Run: headless pygame with SDL's dummy video driver; simulated clock (each Clock.tick advances the game by its frame time, no real sleeping); random seed 0; keys injected as events and as key.get_pressed() state; no mouse input.
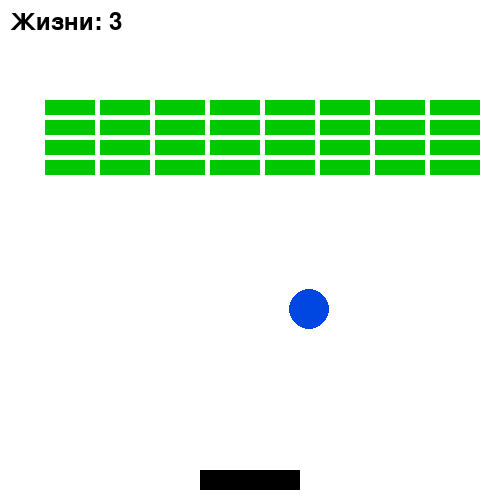
Frame 1 of 4 · flips 1–60 · no input
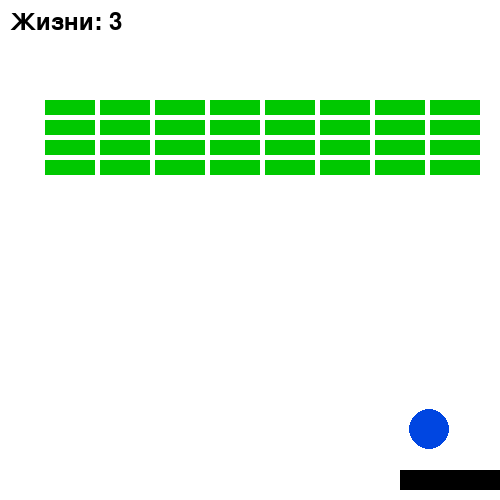
Frame 2 of 4 · flips 61–180 · tapped SPACE, RETURN · held RIGHT (→), D
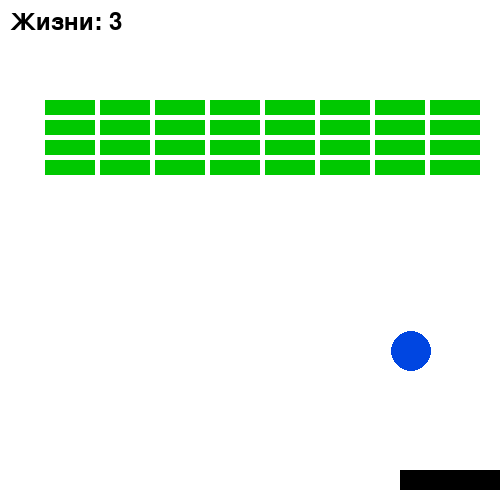
Frame 3 of 4 · flips 181–300 · held DOWN (↓), S
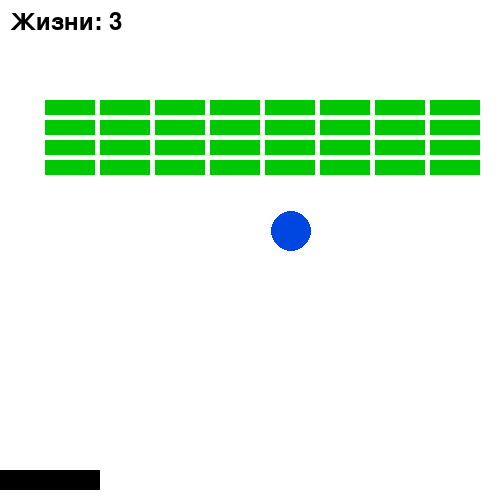
Frame 4 of 4 · flips 301–420 · held LEFT (←), A, UP (↑), W

The pygame program that drew these frames:

import pygame
import random

pygame.init()

W = 500
H = 500
FPS = 60
x = W // 2
y = H // 2
r = 20

lives = 3
game_over = False

paddle_width = 100
paddle_height = 20
paddle_x = W // 2 - paddle_width // 2
paddle_y = H - paddle_height - 10
paddle_speed = 10

list_of_blocks = [
    pygame.Rect(45, 100, 50, 15),
    pygame.Rect(100, 100, 50, 15),
    pygame.Rect(155, 100, 50, 15),
    pygame.Rect(210, 100, 50, 15),
    pygame.Rect(265, 100, 50, 15),
    pygame.Rect(320, 100, 50, 15),
    pygame.Rect(375, 100, 50, 15),
    pygame.Rect(430, 100, 50, 15),
    pygame.Rect(45, 120, 50, 15),
    pygame.Rect(100, 120, 50, 15),
    pygame.Rect(155, 120, 50, 15),
    pygame.Rect(210, 120, 50, 15),
    pygame.Rect(265, 120, 50, 15),
    pygame.Rect(320, 120, 50, 15),
    pygame.Rect(375, 120, 50, 15),
    pygame.Rect(430, 120, 50, 15),
    pygame.Rect(45, 140, 50, 15),
    pygame.Rect(100, 140, 50, 15),
    pygame.Rect(155, 140, 50, 15),
    pygame.Rect(210, 140, 50, 15),
    pygame.Rect(265, 140, 50, 15),
    pygame.Rect(320, 140, 50, 15),
    pygame.Rect(375, 140, 50, 15),
    pygame.Rect(430, 140, 50, 15),
    pygame.Rect(45, 160, 50, 15),
    pygame.Rect(100, 160, 50, 15),
    pygame.Rect(155, 160, 50, 15),
    pygame.Rect(210, 160, 50, 15),
    pygame.Rect(265, 160, 50, 15),
    pygame.Rect(320, 160, 50, 15),
    pygame.Rect(375, 160, 50, 15),
    pygame.Rect(430, 160, 50, 15),
]

vx = random.randint(-5, 5)
vy = random.randint(-5, 5)

root = pygame.display.set_mode((W, H))
f1 = pygame.font.Font(None, 36)
text1 = f1.render('ПОБЕДА', 1, (180, 0, 0))
text2 = f1.render('ВЫ ПРОИГРАЛИ', 1, (180, 0, 0))
clock = pygame.time.Clock()
pygame.display.set_caption('Tronix')

bonuses = []
bonus_active = False
bonus_timer = 0
bonus_effect = None

paddle_normal_width = paddle_width
ball_speed = (vx, vy)
ball_slowed = False
second_ball_active = False
second_ball_pos = [None, None]
controls_inverted = False
vertical_move_active = False

while True:
    if game_over:
        root.fill((255, 255, 255))
        root.blit(text2, (150, 250))
        pygame.display.update()
        pygame.time.wait(3000)
        pygame.quit()
        exit()

    root.fill((255, 255, 255))
    paddle_rect = pygame.draw.rect(root, (0, 0, 0), (paddle_x, paddle_y, paddle_width, paddle_height))

    pygame.draw.circle(root, (0, 70, 225), (x, y), r)

    for block in list_of_blocks:
        pygame.draw.rect(root, (0, 200, 0), block)

    for bonus in bonuses:
        pygame.draw.circle(root, (255, 0, 0), (bonus.centerx, bonus.centery), 10)

    lives_text = f1.render(f'Жизни: {lives}', 1, (0, 0, 0))
    root.blit(lives_text, (10, 10))

    pygame.display.update()

    if len(list_of_blocks) == 0:
        root.fill((255, 255, 255))
        root.blit(text1, (200, 250))
        pygame.display.update()
        pygame.time.wait(3000)
        pygame.quit()
        exit()

    x += vx
    y += vy

    if x - r <= 0 or x + r >= W:
        vx = -vx

    if y - r <= 0:
        vy = -vy

    if paddle_rect.collidepoint(x, y + r):
        vy = -random.randint(1, 5)

    if y - r >= H:
        lives -= 1
        if lives == 0:
            game_over = True
        else:
            x = W // 2
            y = H // 2
            vx = random.randint(-5, 5)
            vy = random.randint(-5, 5)

    keys = pygame.key.get_pressed()

    if not controls_inverted:
        if keys[pygame.K_LEFT] and paddle_x > 0:
            paddle_x -= paddle_speed
        if keys[pygame.K_RIGHT] and paddle_x < W - paddle_width:
            paddle_x += paddle_speed
    else:
        if keys[pygame.K_LEFT] and paddle_x < W - paddle_width:
            paddle_x += paddle_speed
        if keys[pygame.K_RIGHT] and paddle_x > 0:
            paddle_x -= paddle_speed

    if vertical_move_active:
        if keys[pygame.K_UP] and paddle_y > 0:
            paddle_y -= paddle_speed
        if keys[pygame.K_DOWN] and paddle_y < H - paddle_height:
            paddle_y += paddle_speed

    ball_rect = pygame.Rect(x - r, y - r, r * 2, r * 2)
    for block in list_of_blocks[:]:
        if ball_rect.colliderect(block):
            list_of_blocks.remove(block)
            vy = -vy

            if random.random() < 0.3:
                bonuses.append(pygame.Rect(block.centerx, block.centery, 20, 20))

    for bonus in bonuses[:]:
        bonus.move_ip(0, 5)

        if bonus.colliderect(paddle_rect):
            bonus_effect = random.choice(["increase_paddle", "slow_ball", "vertical_move", "second_ball", "invert_controls"])
            bonuses.remove(bonus)

            bonus_active = True
            bonus_timer = pygame.time.get_ticks()

            if bonus_effect == "increase_paddle":
                paddle_width *= 1.5
            elif bonus_effect == "slow_ball":
                vx /= 2
                vy /= 2
                ball_slowed = True
            elif bonus_effect == "second_ball":
                second_ball_active = True
                second_ball_pos = [x, y]
            elif bonus_effect == "invert_controls":
                controls_inverted = True
            elif bonus_effect == "vertical_move":
                vertical_move_active = True

    if bonus_active and pygame.time.get_ticks() - bonus_timer > 1000:
        bonus_active = False
        if bonus_effect == "increase_paddle":
            paddle_width = paddle_normal_width
        elif bonus_effect == "slow_ball" and ball_slowed:
            vx, vy = ball_speed
            ball_slowed = False
        elif bonus_effect == "second_ball":
            second_ball_active = False
        elif bonus_effect == "invert_controls":
            controls_inverted = False
        elif bonus_effect == "vertical_move":
            vertical_move_active = False

    if second_ball_active:
        pygame.draw.circle(root, (0, 70, 225), (second_ball_pos[0], second_ball_pos[1]), r)
        second_ball_pos[0] += vx
        second_ball_pos[1] += vy

    for i in pygame.event.get():
        if i.type == pygame.QUIT:
            pygame.quit()
            exit()

    clock.tick(FPS)
